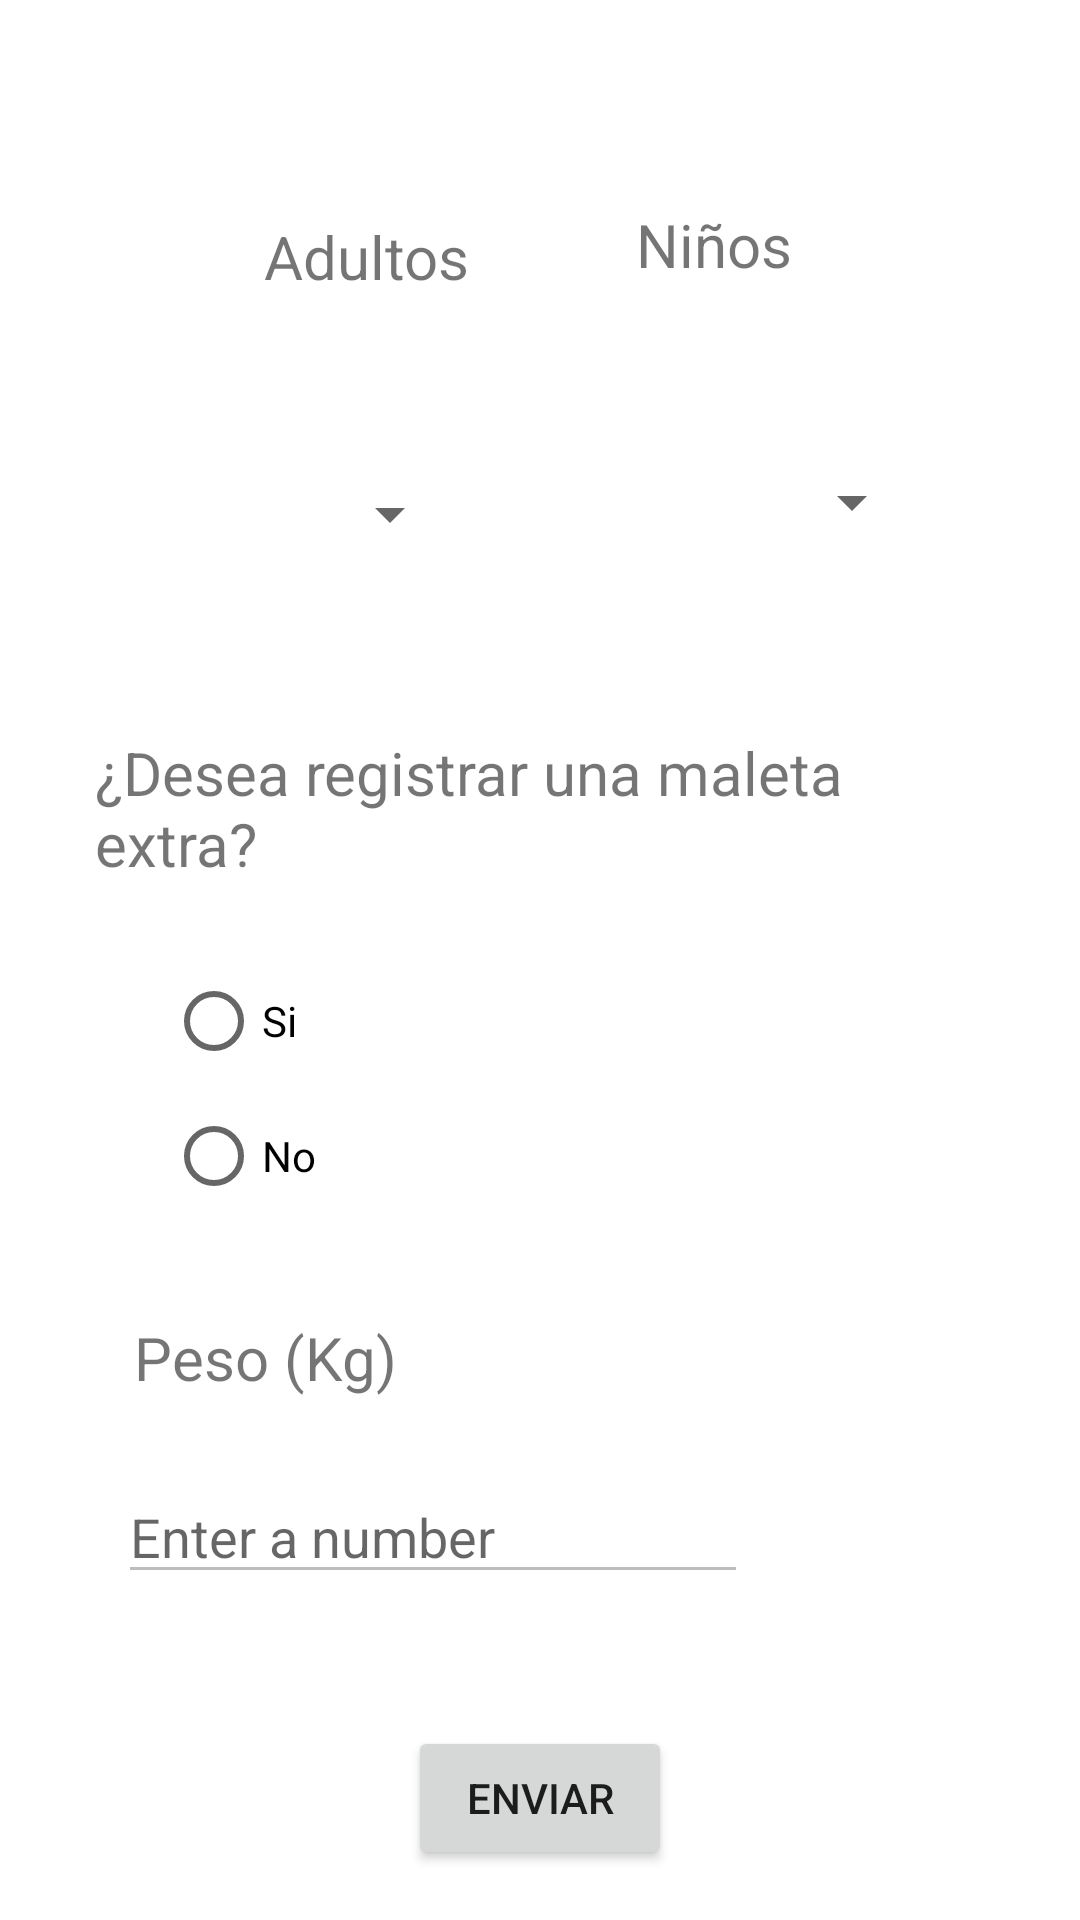

Reconstruct the res/layout file that produces this screen, plus the resources it refers to.
<!-- AndroidManifest.xml: application theme Theme.Aeropuerto -->
<!-- res/layout/activity_cantidad.xml -->
<?xml version="1.0" encoding="utf-8"?>
<androidx.constraintlayout.widget.ConstraintLayout xmlns:android="http://schemas.android.com/apk/res/android"
    xmlns:app="http://schemas.android.com/apk/res-auto"
    xmlns:tools="http://schemas.android.com/tools"
    android:layout_width="match_parent"
    android:layout_height="match_parent"
    tools:context=".Cantidad">

    <TextView
        android:id="@+id/textView3"
        android:layout_width="wrap_content"
        android:layout_height="wrap_content"
        android:layout_marginStart="88dp"
        android:layout_marginTop="72dp"
        android:text="Adultos"
        android:textSize="20sp"
        app:layout_constraintStart_toStartOf="parent"
        app:layout_constraintTop_toTopOf="parent" />

    <TextView
        android:id="@+id/textView4"
        android:layout_width="wrap_content"
        android:layout_height="wrap_content"
        android:layout_marginTop="68dp"
        android:layout_marginEnd="96dp"
        android:text="Niños"
        android:textSize="20sp"
        app:layout_constraintEnd_toEndOf="parent"
        app:layout_constraintHorizontal_bias="1.0"
        app:layout_constraintStart_toEndOf="@+id/textView3"
        app:layout_constraintTop_toTopOf="parent" />

    <Spinner
        android:id="@+id/sp1"
        android:layout_width="117dp"
        android:layout_height="49dp"
        android:layout_marginTop="48dp"
        app:layout_constraintEnd_toStartOf="@+id/sp2"
        app:layout_constraintStart_toStartOf="parent"
        app:layout_constraintTop_toBottomOf="@+id/textView3" />

    <Spinner
        android:id="@+id/sp2"
        android:layout_width="117dp"
        android:layout_height="49dp"
        android:layout_marginTop="48dp"
        android:layout_marginEnd="52dp"
        app:layout_constraintEnd_toEndOf="parent"
        app:layout_constraintTop_toBottomOf="@+id/textView4" />

    <TextView
        android:id="@+id/textView5"
        android:layout_width="299dp"
        android:layout_height="55dp"
        android:layout_marginTop="48dp"
        android:text="¿Desea registrar una maleta extra?"
        android:textSize="20sp"
        app:layout_constraintEnd_toEndOf="parent"
        app:layout_constraintHorizontal_bias="0.52"
        app:layout_constraintStart_toStartOf="parent"
        app:layout_constraintTop_toBottomOf="@+id/sp1" />

    <RadioGroup
        android:id="@+id/RG"
        android:layout_width="68dp"
        android:layout_height="90dp"
        app:layout_constraintBottom_toTopOf="@+id/textView6"
        app:layout_constraintEnd_toEndOf="parent"
        app:layout_constraintHorizontal_bias="0.19"
        app:layout_constraintStart_toStartOf="parent"
        app:layout_constraintTop_toBottomOf="@+id/textView5"
        app:layout_constraintVertical_bias="0.346">

        <RadioButton
            android:id="@+id/si"
            android:layout_width="match_parent"
            android:layout_height="wrap_content"
            android:text="Si" />

        <RadioButton
            android:id="@+id/no"
            android:layout_width="match_parent"
            android:layout_height="wrap_content"
            android:text="No" />
    </RadioGroup>

    <TextView
        android:id="@+id/textView6"
        android:layout_width="wrap_content"
        android:layout_height="wrap_content"
        android:layout_marginTop="140dp"
        android:text="Peso (Kg)"
        android:textSize="20sp"
        app:layout_constraintEnd_toEndOf="parent"
        app:layout_constraintHorizontal_bias="0.164"
        app:layout_constraintStart_toStartOf="parent"
        app:layout_constraintTop_toBottomOf="@+id/textView5" />

    <EditText
        android:id="@+id/kg"
        android:layout_width="wrap_content"
        android:layout_height="wrap_content"
        android:layout_marginTop="24dp"
        android:ems="10"
        android:hint="Enter a number"
        app:layout_constraintEnd_toEndOf="parent"
        app:layout_constraintHorizontal_bias="0.263"
        app:layout_constraintStart_toStartOf="parent"
        android:inputType="numberDecimal"
        android:enabled="false"
        app:layout_constraintTop_toBottomOf="@+id/textView6" />

    <Button
        android:id="@+id/button2"
        android:layout_width="wrap_content"
        android:layout_height="wrap_content"
        android:layout_marginTop="44dp"
        android:text="Enviar"
        app:layout_constraintEnd_toEndOf="parent"
        app:layout_constraintStart_toStartOf="parent"
        app:layout_constraintTop_toBottomOf="@+id/kg" />

    <TextView
        android:id="@+id/alert"
        android:layout_width="wrap_content"
        android:layout_height="wrap_content"
        android:layout_marginStart="64dp"
        android:layout_marginTop="12dp"
        android:textColor="#E91E63"
        app:layout_constraintStart_toStartOf="parent"
        app:layout_constraintTop_toBottomOf="@+id/kg" />

</androidx.constraintlayout.widget.ConstraintLayout>
<!-- resources referenced by this layout -->
<resources>
  <style name="Theme.Aeropuerto" parent="Theme.MaterialComponents.DayNight.DarkActionBar">
          
          <item name="colorPrimary">@color/purple_500</item>
          <item name="colorPrimaryVariant">@color/purple_700</item>
          <item name="colorOnPrimary">@color/white</item>
          
          <item name="colorSecondary">@color/teal_200</item>
          <item name="colorSecondaryVariant">@color/teal_700</item>
          <item name="colorOnSecondary">@color/black</item>
          
          <item name="android:statusBarColor">?attr/colorPrimaryVariant</item>
          
      </style>
  <!-- not gathered from this repository: default colours our renderer supplied (Android Studio template values) -->
  <color name="purple_500">#FF6200EE</color>
  <color name="purple_700">#FF3700B3</color>
  <color name="teal_200">#FF03DAC5</color>
  <color name="teal_700">#FF018786</color>
  <color name="black">#FF000000</color>
  <color name="white">#FFFFFFFF</color>
</resources>
